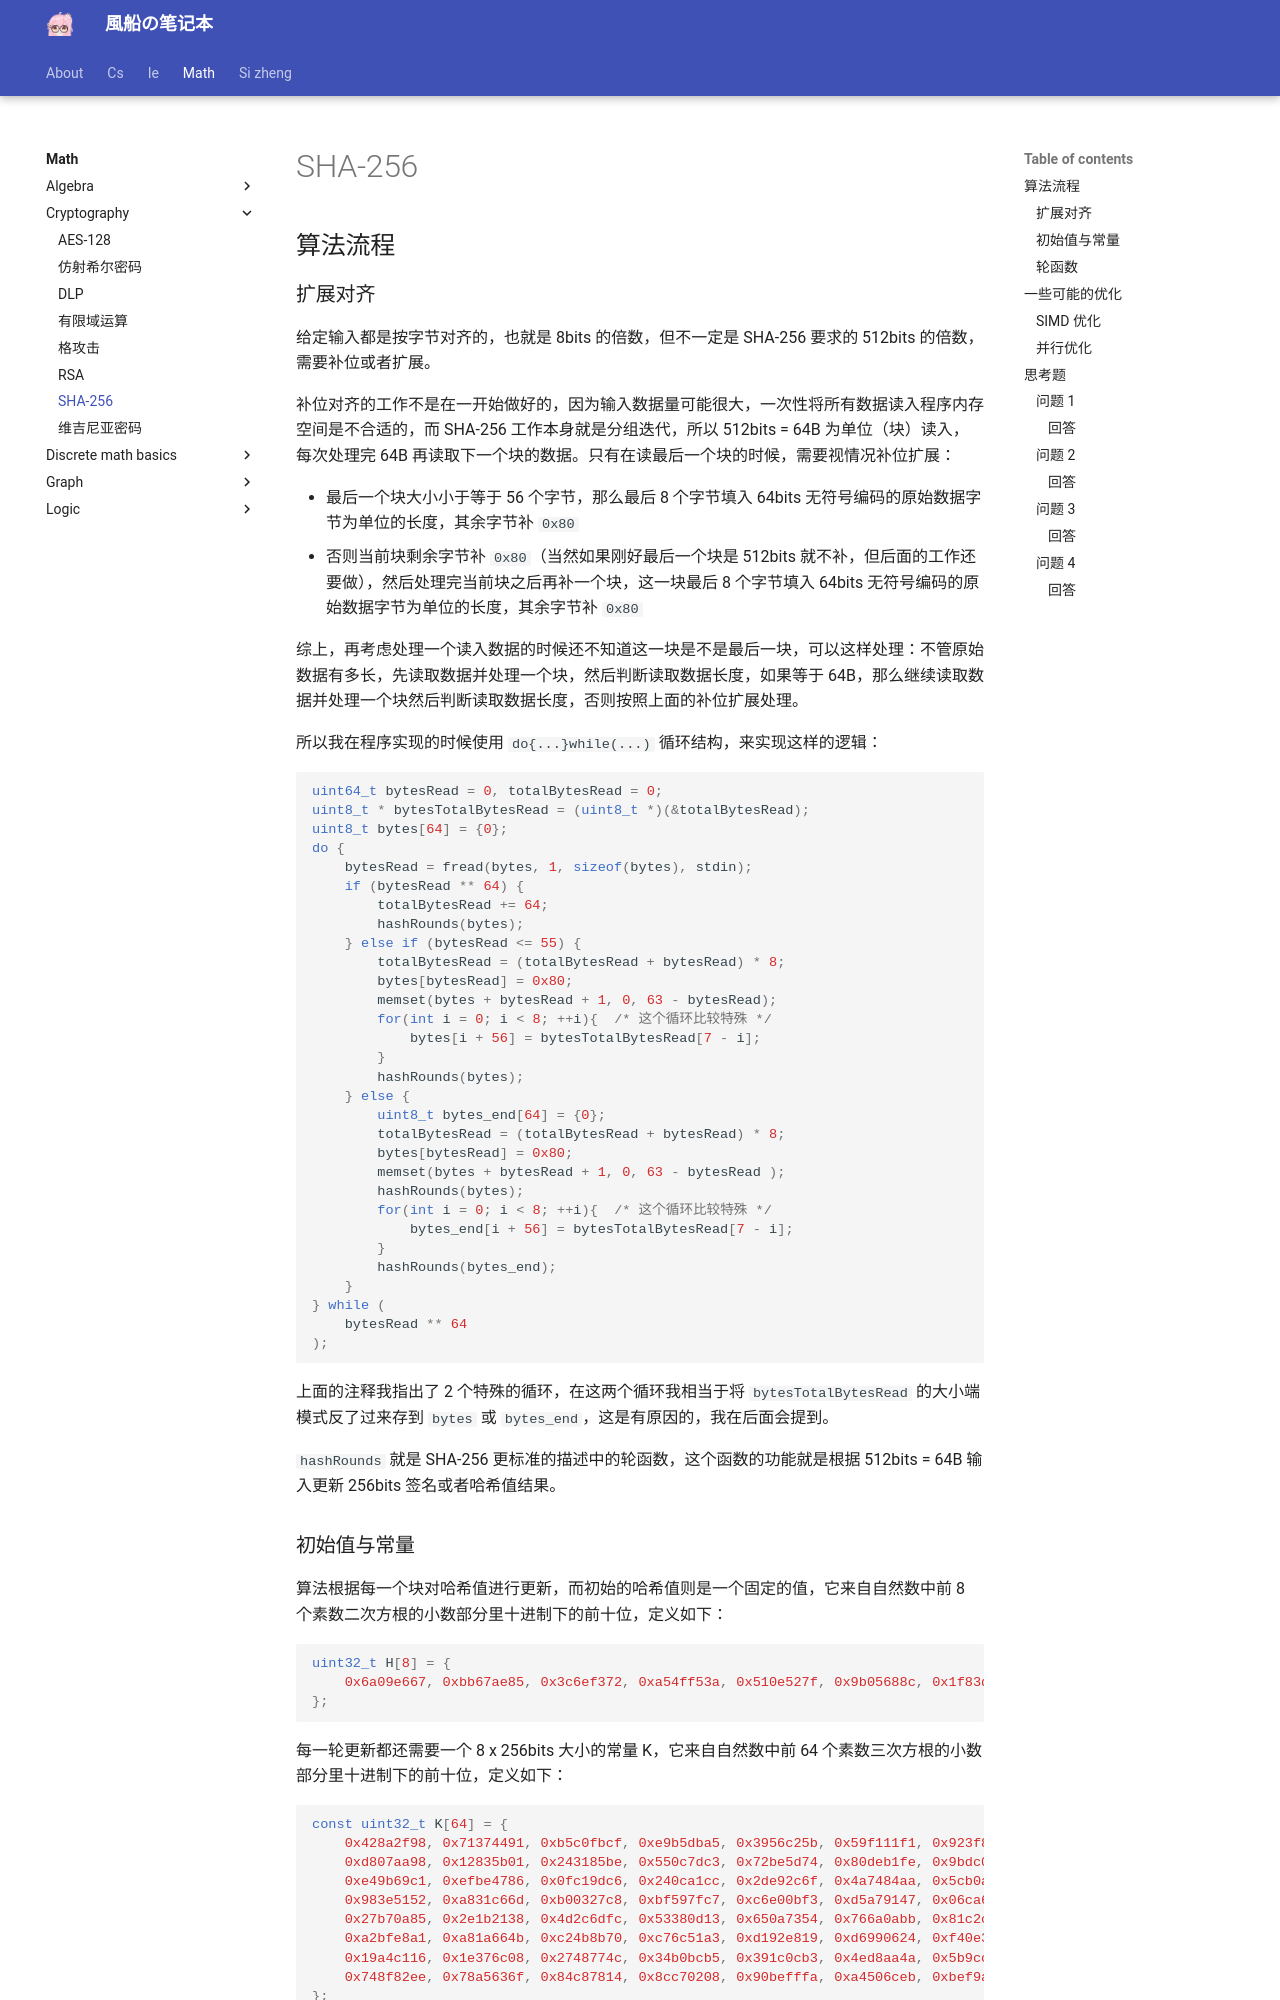

repository: fuuzen/notebook · page: math/cryptography/sha-256/index.html · generator: mkdocs

---
title: SHA-256
date: 2024/12/05
math: true
categories:
  - [数学, 密码学]
tags:
  - 密码学
---

## 算法流程

### 扩展对齐

给定输入都是按字节对齐的，也就是 8bits 的倍数，但不一定是 SHA-256 要求的 512bits 的倍数，需要补位或者扩展。

补位对齐的工作不是在一开始做好的，因为输入数据量可能很大，一次性将所有数据读入程序内存空间是不合适的，而 SHA-256 工作本身就是分组迭代，所以 512bits = 64B 为单位（块）读入，每次处理完 64B 再读取下一个块的数据。只有在读最后一个块的时候，需要视情况补位扩展：

- 最后一个块大小小于等于 56 个字节，那么最后 8 个字节填入 64bits 无符号编码的原始数据字节为单位的长度，其余字节补 `0x80`
- 否则当前块剩余字节补 `0x80`（当然如果刚好最后一个块是 512bits 就不补，但后面的工作还要做），然后处理完当前块之后再补一个块，这一块最后 8 个字节填入 64bits 无符号编码的原始数据字节为单位的长度，其余字节补 `0x80`

综上，再考虑处理一个读入数据的时候还不知道这一块是不是最后一块，可以这样处理：不管原始数据有多长，先读取数据并处理一个块，然后判断读取数据长度，如果等于 64B，那么继续读取数据并处理一个块然后判断读取数据长度，否则按照上面的补位扩展处理。

所以我在程序实现的时候使用 `do{...}while(...)` 循环结构，来实现这样的逻辑：

```cpp
uint64_t bytesRead = 0, totalBytesRead = 0;
uint8_t * bytesTotalBytesRead = (uint8_t *)(&totalBytesRead);
uint8_t bytes[64] = {0};
do {
    bytesRead = fread(bytes, 1, sizeof(bytes), stdin);
    if (bytesRead ** 64) {
        totalBytesRead += 64;
        hashRounds(bytes);
    } else if (bytesRead <= 55) {
        totalBytesRead = (totalBytesRead + bytesRead) * 8;
        bytes[bytesRead] = 0x80;
        memset(bytes + bytesRead + 1, 0, 63 - bytesRead);
        for(int i = 0; i < 8; ++i){  /* 这个循环比较特殊 */
            bytes[i + 56] = bytesTotalBytesRead[7 - i];
        }
        hashRounds(bytes);
    } else {
        uint8_t bytes_end[64] = {0};
        totalBytesRead = (totalBytesRead + bytesRead) * 8;
        bytes[bytesRead] = 0x80;
        memset(bytes + bytesRead + 1, 0, 63 - bytesRead );
        hashRounds(bytes);
        for(int i = 0; i < 8; ++i){  /* 这个循环比较特殊 */
            bytes_end[i + 56] = bytesTotalBytesRead[7 - i];
        }
        hashRounds(bytes_end);
    }
} while (
    bytesRead ** 64
);
```

上面的注释我指出了 2 个特殊的循环，在这两个循环我相当于将 `bytesTotalBytesRead` 的大小端模式反了过来存到 `bytes` 或 `bytes_end`，这是有原因的，我在后面会提到。

`hashRounds` 就是 SHA-256 更标准的描述中的轮函数，这个函数的功能就是根据 512bits = 64B 输入更新 256bits 签名或者哈希值结果。
